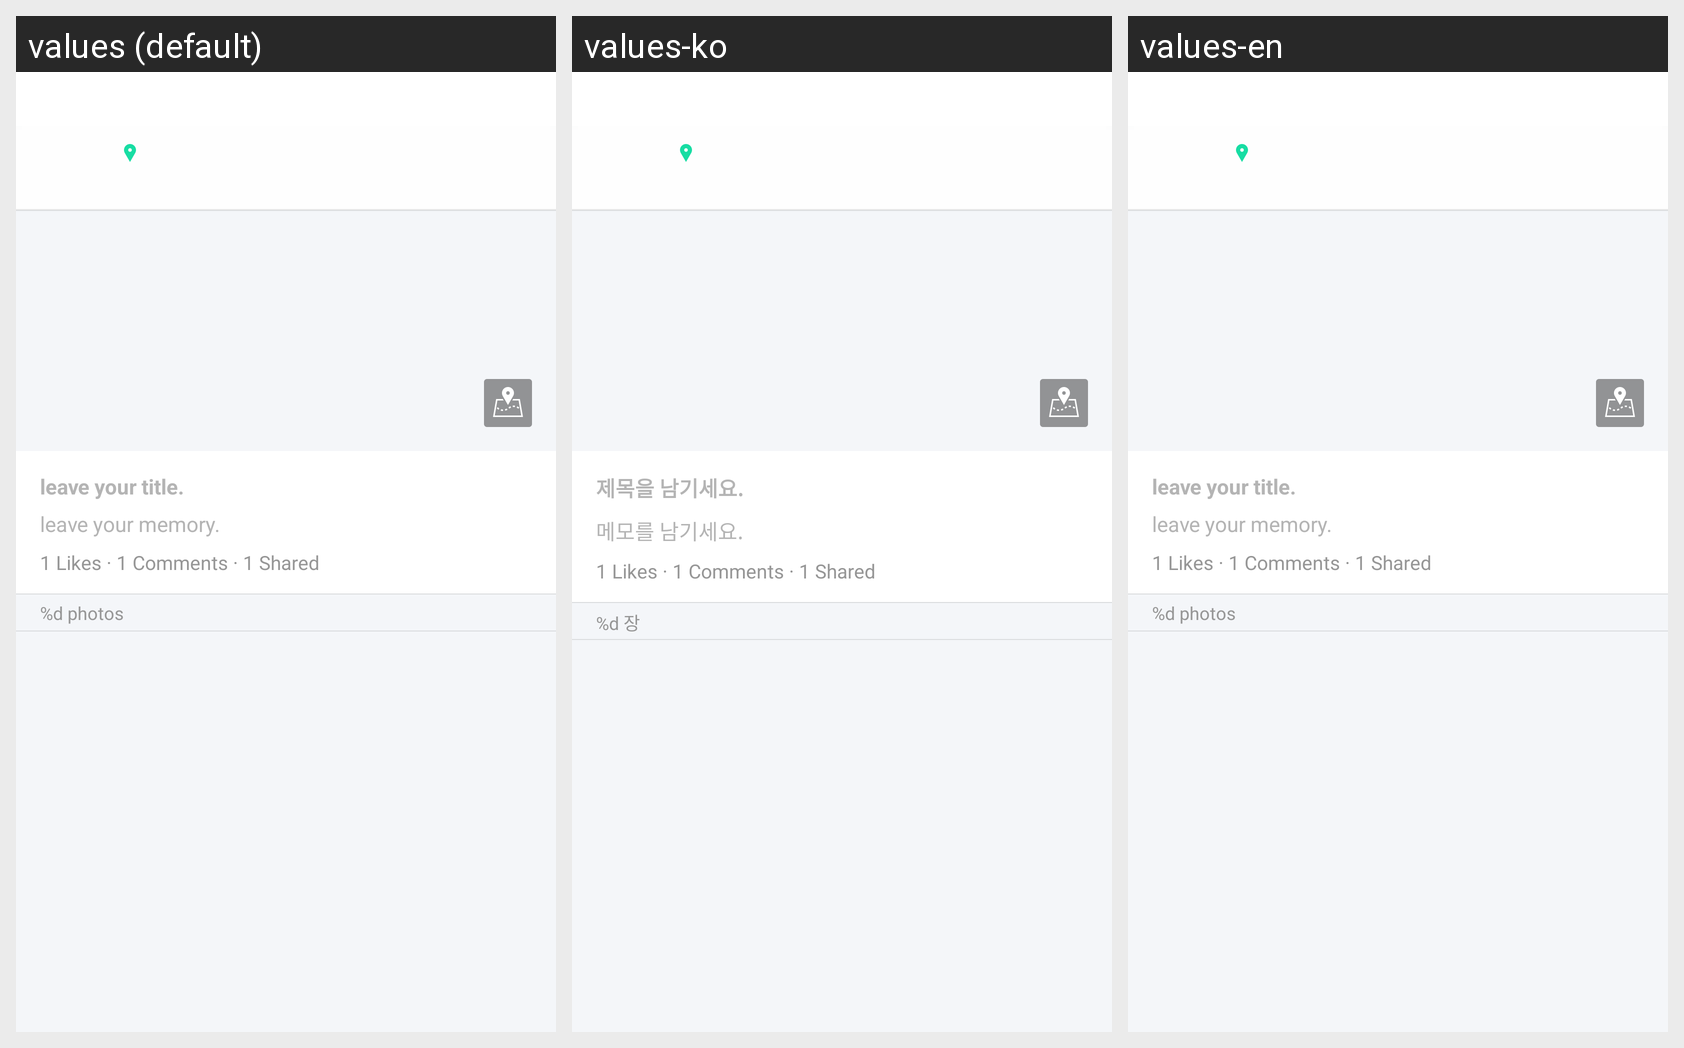

The Android screen above is rendered under several locales of the same app. Produce the string resources it draws, with the default and per-locale values.
Android screen res/layout/day_header.xml rendered under 3 locales, left to right: values (default), values-ko, values-en. Device: Nexus 5 (rendered at 1080×1920; each locale shown at half size, 540×960, under a caption strip naming it); theme AppTheme.
Strings drawn on this screen, with the default value and each locale's value (text and hints the layout hard-codes, and strings that could not be matched under every locale, appear in the picture but are not listed):

photo_count
  values: %d photos
  values-ko: %d 장
  values-en: %d photos

title_hint
  values: leave your title.
  values-ko: 제목을 남기세요.
  values-en: leave your title.

description_hint
  values: leave your memory.
  values-ko: 메모를 남기세요.
  values-en: leave your memory.
